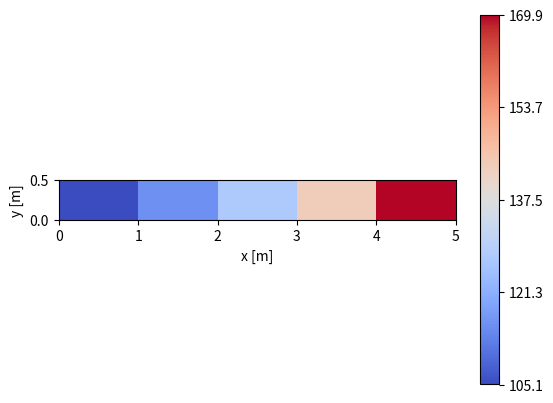
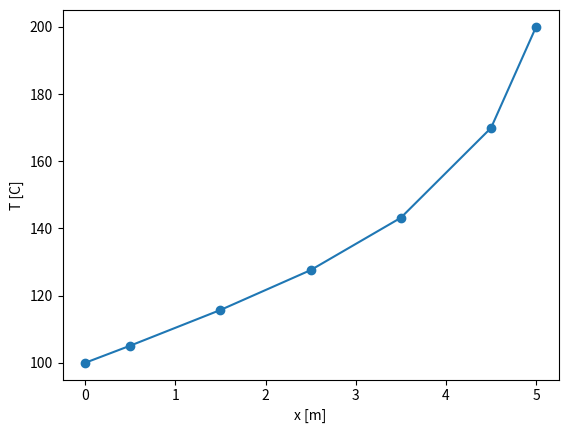

Write Python code to recreate these figures, in order.

from sympy import symbols, collect, Matrix
import numpy as np
import matplotlib.pyplot as plt

# Steady state
# 1D
# diffusion + convection
# central differencing applied for diffusion
# central differencing applied for convection




N =5

S = 1000
a = 0.5
L = 5
k = 100
T0 = 100
rho=1
cp=1000
U=0.1
exec(f"T{N+1} = 200")

Lcell = L / N
d = Lcell
V = a * Lcell

Temp = []
coeffMatrix = []
constantMatrix = []

for i in range(N + 2):
    if i==0:
        Temp.append(eval(f'T{i}'))
    elif i==N+1:
        Temp.append(eval(f'T{i}'))        
    else:
        Temp.append(symbols(f'T{i}'))        
        
    

for i in range(1, N + 1):
    if i == 1:
        eqn = (k * a * ((Temp[i + 1] - Temp[i]) / d) - k * a * ((Temp[i] - T0) / (d / 2))) + S * V +rho*cp*U*a*T0-rho*cp*U*a*(Temp[i]+Temp[i+1])/2
        coefficients = collect(eqn, Temp[1:N+1], evaluate=False)
        constantMatrix.append(coefficients[1])
        # print(constantMatrix)
        for j in range(1, N + 1):
            coeffMatrix.append(-1*coefficients.get(Temp[j], 0))
            

    elif i == N:
        eqn = (k * a * ((Temp[N + 1] - Temp[N]) / (d / 2)) - k * a * ((Temp[N] - Temp[N - 1]) / d)) + S * V+rho*cp*U*a*(Temp[i]+Temp[i-1])/2 -rho*cp*U*a*Temp[N+1]
        coefficients = collect(eqn, Temp[1:N+1], evaluate=False)
        constantMatrix.append(coefficients[1])
        # print(constantMatrix)

        for j in range(1, N + 1):
            coeffMatrix.append(-1*coefficients.get(Temp[j], 0))
            
    else:
        eqn = (k * a * ((Temp[i + 1] - Temp[i]) / d) - k * a * ((Temp[i] - Temp[i - 1]) / d)) + S * V +rho*cp*U*a*(Temp[i]+Temp[i-1])/2-rho*cp*U*a*(Temp[i]+Temp[i+1])/2
        coefficients = collect(eqn, Temp[1:N+1], evaluate=False)
        constantMatrix.append(coefficients[1])
        # print(constantMatrix)

        for j in range(1, N + 1):
            coeffMatrix.append(-1*coefficients.get(Temp[j], 0))
            

# Define variables

coeffFinalMatrix = Matrix(N, N, coeffMatrix)
constantFinalMatrix = Matrix(constantMatrix)

solution = coeffFinalMatrix.inv() * constantFinalMatrix
#print(solution)


for u in range(1,N+1):
    Temp[u]=solution[u-1]


#Comparison with analytical solution

dataPoints=[0]

for i in range(1,N+2):
    if i==1 or i==N+1:
        
        dataPoints.append(dataPoints[i-1]+Lcell/2)
        

        

    else:
        
        dataPoints.append(dataPoints[i-1]+Lcell)

newData=[]

for i in range(0,N+1):
    newData.append(i*Lcell)

newTemp=[]
for i in range(0,len(solution)):
    newTemp.append(solution[i])
Nrows=1
Ncols=len(solution)

Y=np.arange(0,2*a,a)
X=np.array(newData)
Z=np.array(newTemp).astype(float).reshape(Nrows,Ncols)


fig, ax=plt.subplots()

ax.pcolormesh(newData,Y,Z,cmap="coolwarm",vmin=Z.min(),vmax=Z.max())


plt.xlabel("x [m]")
plt.ylabel("y [m]")
plt.colorbar(ax.pcolormesh(newData,Y,Z,cmap="coolwarm",vmin=Z.min(),vmax=Z.max()),ax=ax,ticks=np.linspace(Z.min(),Z.max(),N))
ax.set_aspect("equal")
plt.show()



plt.plot(dataPoints,Temp,"-o")

plt.xlabel("x [m]")
plt.ylabel("T [C]")


plt.show()

print(f"Peclet number = {rho*cp*a*U*d/(k*a)}")
